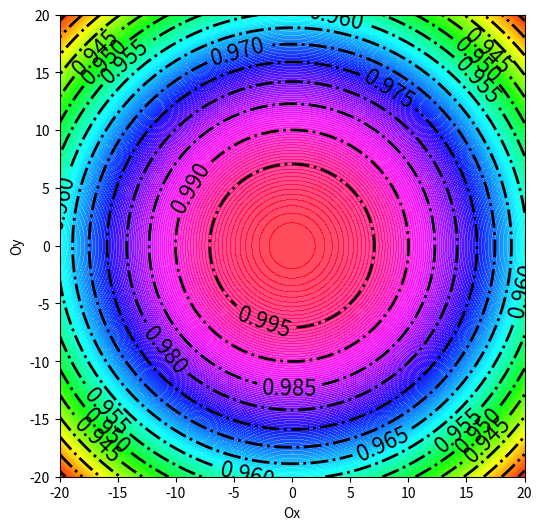

Python code for this plot: (Note: this script raises an exception after producing the figure.)
import numpy as np
import matplotlib.pyplot as plt
from scipy.optimize import minimize

a, b = 0, 0


def gauss(z, sigma, x0, y0):
    x, y = z
    return np.exp(-((x-x0)**2 + (y-y0)**2) / sigma**2)

neg_gauss = lambda z, sigma, x0, y0: -gauss(z, sigma, x0, y0)

x = np.linspace(-20, 20, 100)
y = np.linspace(-20, 20, 100)
X, Y = np.meshgrid(x, y)
Z = gauss((X, Y), 100, 0, 0)

fig, ax = plt.subplots(1, 1, figsize=(6, 6))
contours = plt.contour(X, Y, Z, 15, colors="black", linewidths=2, linestyles='-.')
plt.clabel(contours, inline=True, fontsize=16)
contours = plt.contourf(X, Y, Z, 200, cmap=plt.cm.hsv, alpha=0.7)
plt.xlabel("Ox")
plt.ylabel("Oy")

plt.show()
def func(t, a, b):
 x, y = t[0], t[1]
 return (x + y)**2 - 2 * x * (y + a) - 2 * y * b + a + b
res = minimize(func, ((0, 0), ), args=(a, b))
print(" ".join(str(i) for i in res.x))
path = [(15, 10)]
result = minimize(neg_gauss, (15, 10), args=(100, 0, 0))
path = np.array(path)
fig, ax = plt.subplots(1, 1, figsize=(6, 6))
contours = plt.contour(X, Y, Z, 15, colors="black", linewidths=2,
linestyles='-.')
ax.clabel(contours, inline = True, fontsize=16)
contours = plt.contourf(X, Y, Z, 200, cmap=plt.cm.hsv, alpha=0.7)
ax.scatter(path[:, 0], path[:, 1], s=400, c='yellow', marker='*', alpha=1,
edgecolor='black', linewidth=2)
ax.set(xlabel="Ox", ylabel="Oy")
plt.show()